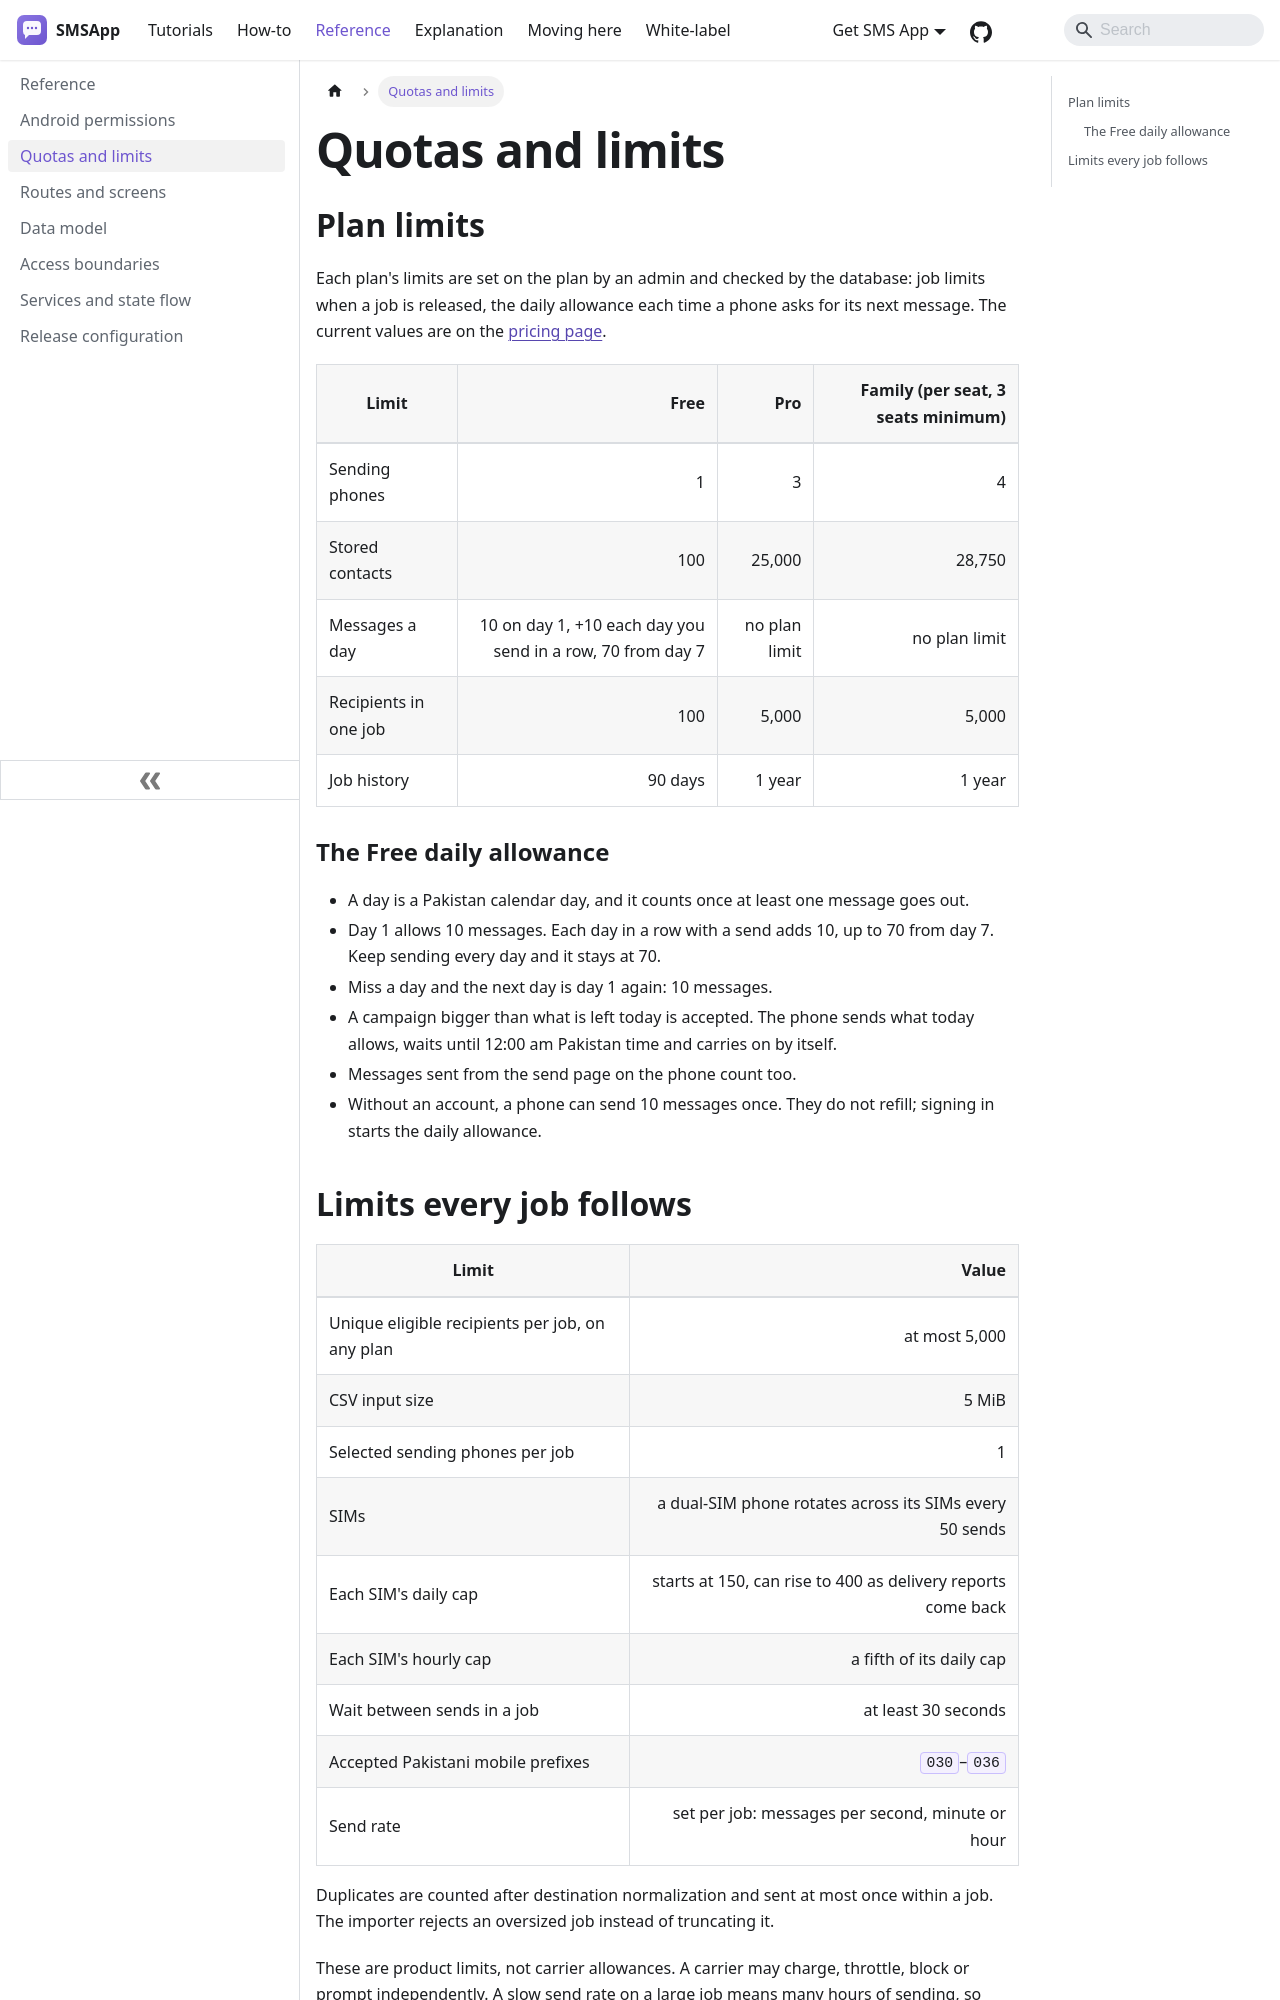

repository: aoneahsan/smsapp-docs · page: reference/quotas-and-limits.html · generator: docusaurus

---
title: Quotas and limits
description: SMSApp plan limits plus the fixed recipient, CSV, phone, SIM and destination limits every job follows.
sidebar_position: 3
---

# Quotas and limits

## Plan limits

Each plan's limits are set on the plan by an admin and checked by the database: job limits when a job is released, the daily allowance each time a phone asks for its next message. The current values are on the [pricing page](https://smsapp.aoneahsan.com/pricing).

| Limit | Free | Pro | Family (per seat, 3 seats minimum) |
|---|---:|---:|---:|
| Sending phones | 1 | 3 | 4 |
| Stored contacts | 100 | 25,000 | 28,750 |
| Messages a day | 10 on day 1, +10 each day you send in a row, 70 from day 7 | no plan limit | no plan limit |
| Recipients in one job | 100 | 5,000 | 5,000 |
| Job history | 90 days | 1 year | 1 year |

### The Free daily allowance

- A day is a Pakistan calendar day, and it counts once at least one message goes out.
- Day 1 allows 10 messages. Each day in a row with a send adds 10, up to 70 from day 7. Keep sending every day and it stays at 70.
- Miss a day and the next day is day 1 again: 10 messages.
- A campaign bigger than what is left today is accepted. The phone sends what today allows, waits until 12:00 am Pakistan time and carries on by itself.
- Messages sent from the send page on the phone count too.
- Without an account, a phone can send 10 messages once. They do not refill; signing in starts the daily allowance.
